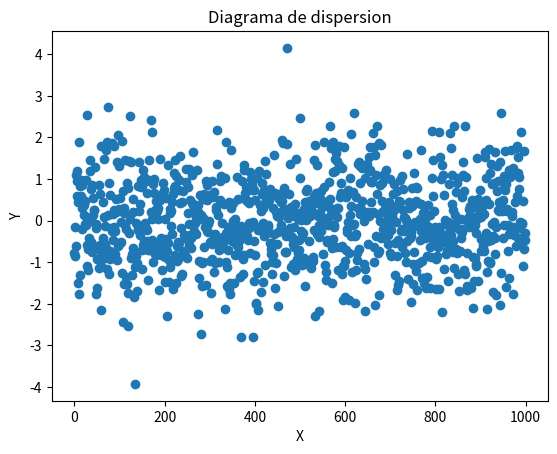

Source code (Python):
# -*- coding: utf-8 -*-
"""
Python: Machine Learning, Optimización y Aplicaciones, 2017

Grafica7: Representacion de un diagrama de dispersión

[redacted]
"""

import matplotlib.pyplot as plt
import numpy as np

y = np.random.randn(1000) # vectores de numeros aleatorios
x = np.arange(0,1000,1)
plt.scatter(x,y)
plt.ylabel("Y")
plt.xlabel("X")
plt.title("Diagrama de dispersion")
plt.plot()


